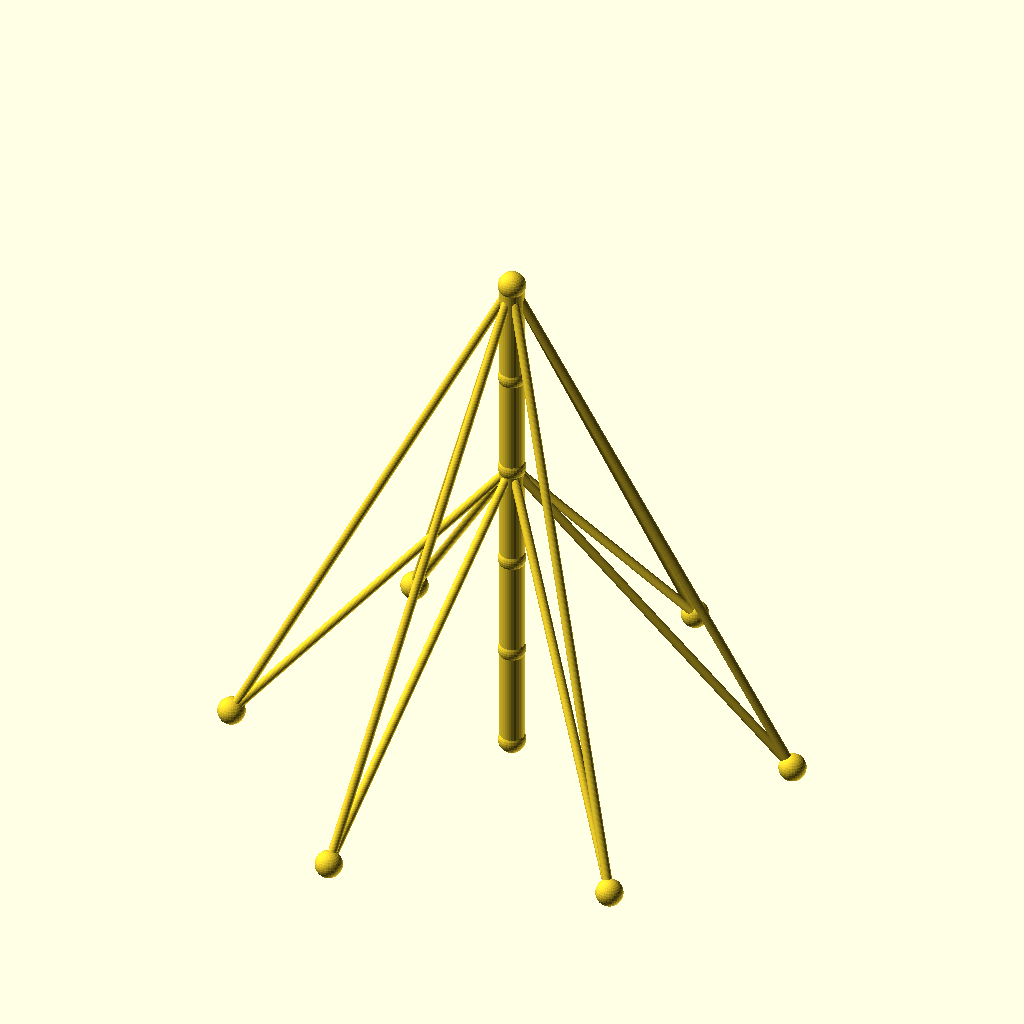
Cell 1 — every parameter at its default value.
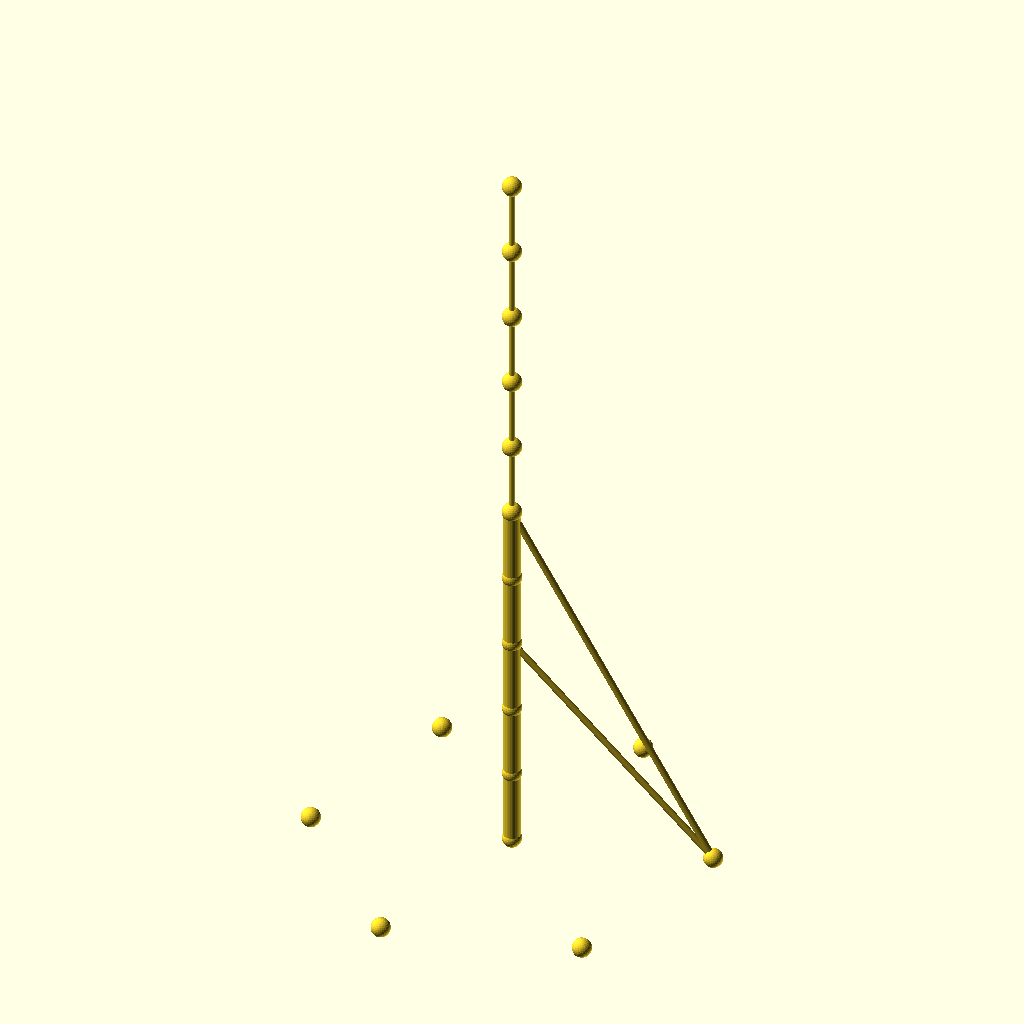
Cell 2: sections = 10 (everything else at default).
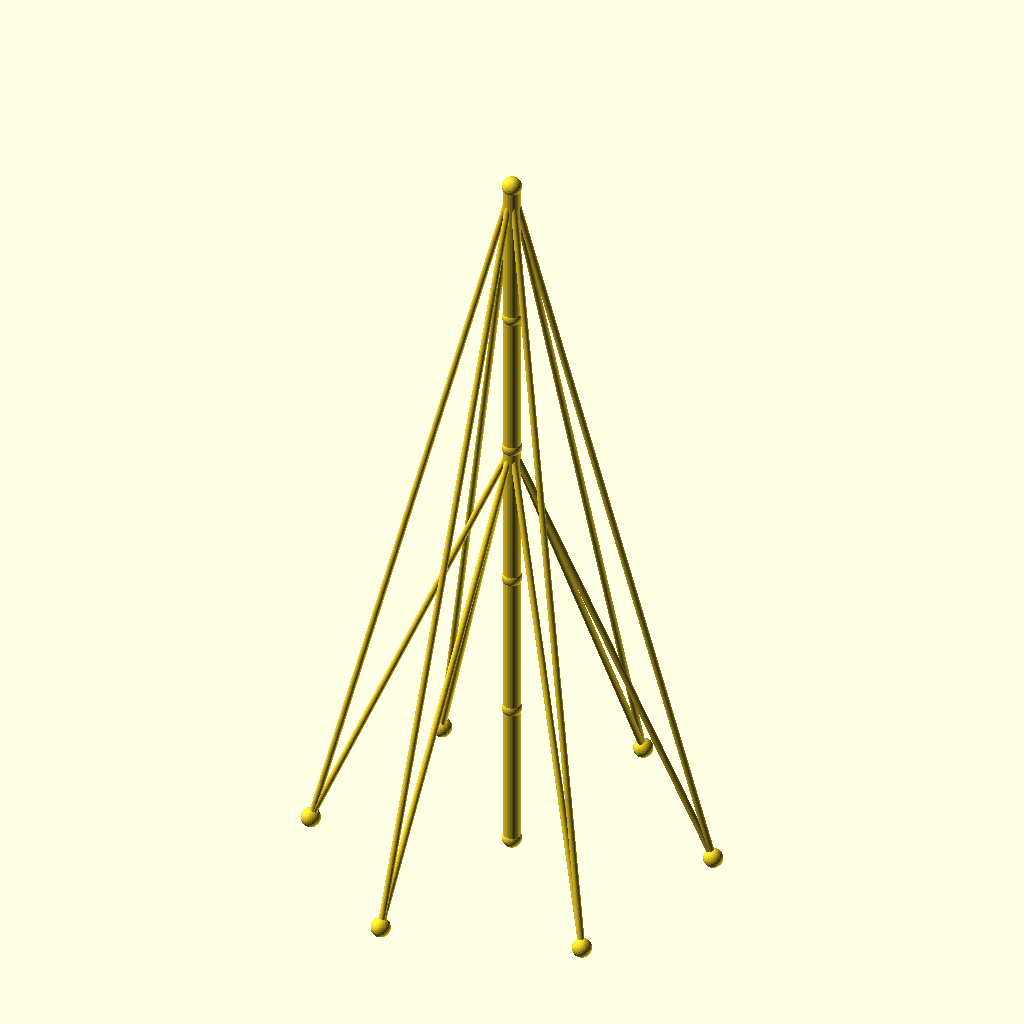
Cell 3 — seg_h set to 70, the other parameters unchanged.
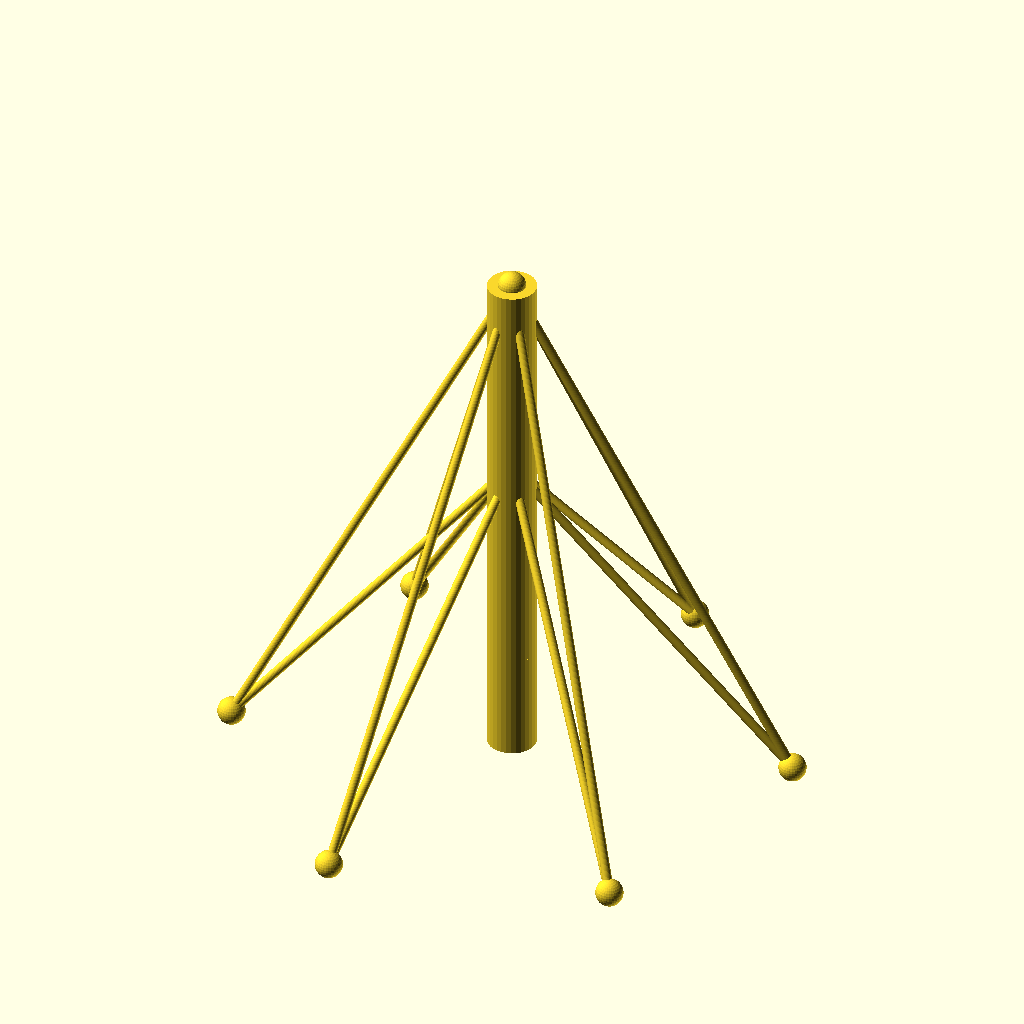
Cell 4: mast_r = 8 (everything else at default).
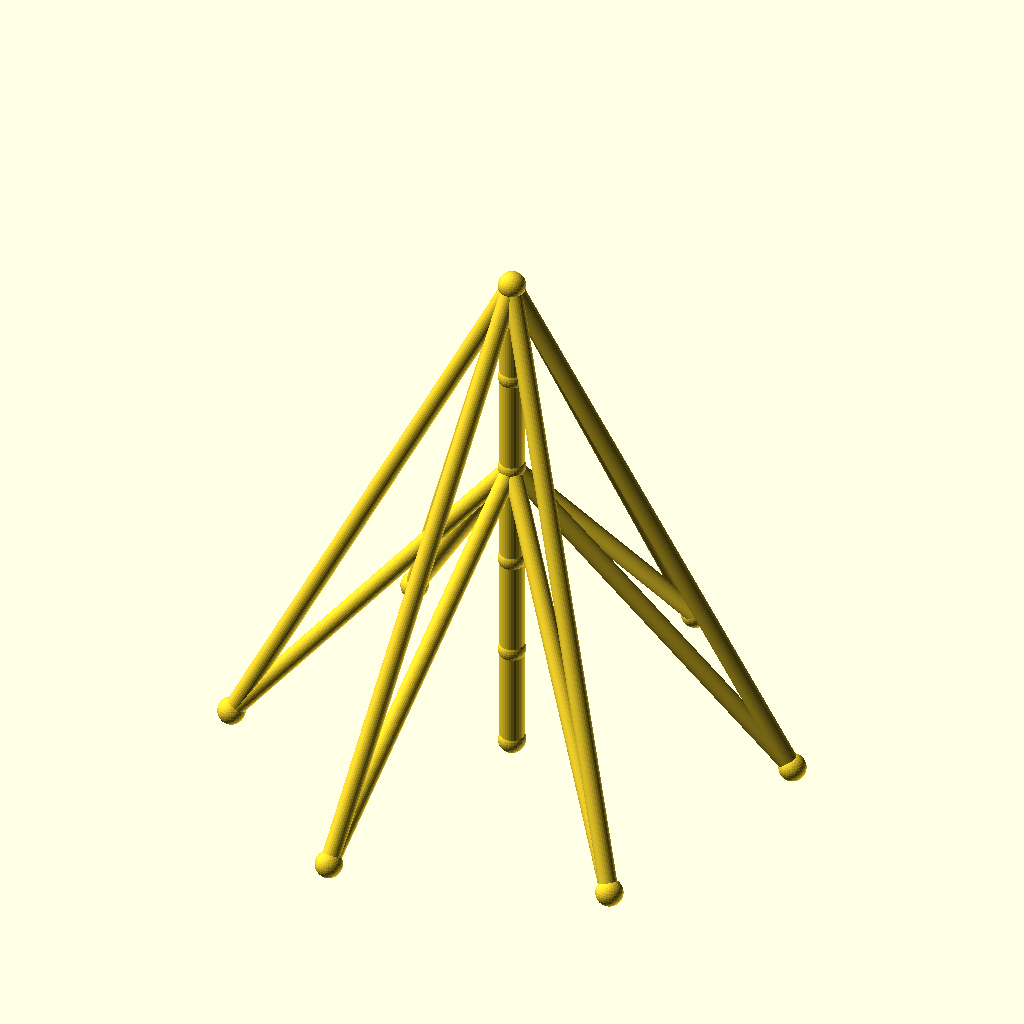
Cell 5 — guy_r set to 3, the other parameters unchanged.
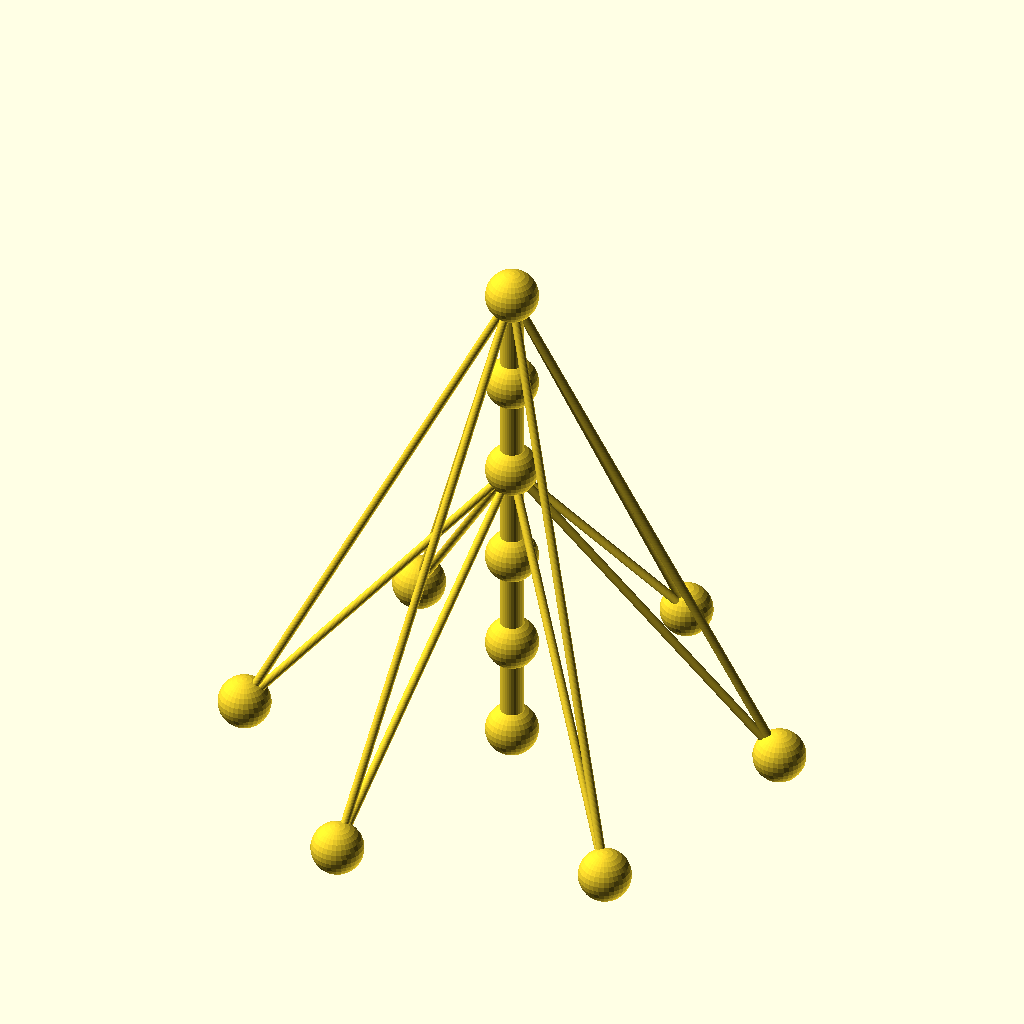
Cell 6 — joint_r set to 9, the other parameters unchanged.
The same orthographic view direction (rotation 55°, 0°, 25°; colour scheme Cornfield) for every cell, with the view re-fitted per cell, so scale and position can differ between cells.
OpenSCAD source file optional_data/data/wire2/guymasts/scene_0161.scad:
$fn = 32;

// ----------------------------------------------------------------------
// Guyed mast: 5 sections of 35 mm, 6 anchors on R90
// ----------------------------------------------------------------------

// --- parameters (mm) ---
sections = 5;             // number of mast sections
seg_h = 35;               // section height
mast_r = 4;               // mast member radius
guy_r = 1.5;              // guy wire radius
joint_r = 4.5;            // joint ball radius
anchors_n = 6;            // number of ground anchors
anchor_r = 90;            // anchor ring radius
anchor_step = 60;         // angle between anchors, degrees
anchor_a0 = 15;           // angle of the first anchor, degrees
tiers = 2;                // number of guy tiers
guy_h_5 = 175;            // guy tier height (section 5)
guy_h_3 = 105;            // guy tier height (section 3)

bbox_x = anchor_r * (cos(anchor_a0 + 0 * anchor_step) - cos(anchor_a0 + 3 * anchor_step)) + 2 * joint_r;  // overall X, joints included
bbox_y = anchor_r * (sin(anchor_a0 + 1 * anchor_step) - sin(anchor_a0 + 4 * anchor_step)) + 2 * joint_r;  // overall Y, joints included
bbox_z = sections * seg_h + 2 * joint_r;  // overall Z, joints included
mast_d = 2 * mast_r;  // mast trunk diameter
guy_d = 2 * guy_r;  // guy wire diameter
joint_d = 2 * joint_r;  // joint ball diameter
nodes = concat([for (i = [0 : sections]) [0, 0, i * seg_h]], [for (k = [0 : anchors_n - 1]) [anchor_r * cos(anchor_a0 + k * anchor_step), anchor_r * sin(anchor_a0 + k * anchor_step), 0]]);

module member(a, b, r) {
  /* round stock from joint a to joint b, ends buried in the joint balls */
  d = b - a;
  length = norm(d);
  translate(a) rotate([0, acos(d[2] / length), atan2(d[1], d[0])])
    cylinder(h = length, r = r);
}

module joint(p, r) {
  /* ball at the joint centre, fatter than every member meeting there */
  translate(p) sphere(r = r);
}

/* members - each call is one graph edge */
member(nodes[0], nodes[1], mast_r);
member(nodes[1], nodes[2], mast_r);
member(nodes[2], nodes[3], mast_r);
member(nodes[3], nodes[4], mast_r);
member(nodes[4], nodes[5], mast_r);
member(nodes[5], nodes[6], guy_r);
member(nodes[5], nodes[7], guy_r);
member(nodes[5], nodes[8], guy_r);
member(nodes[5], nodes[9], guy_r);
member(nodes[5], nodes[10], guy_r);
member(nodes[5], nodes[11], guy_r);
member(nodes[3], nodes[6], guy_r);
member(nodes[3], nodes[7], guy_r);
member(nodes[3], nodes[8], guy_r);
member(nodes[3], nodes[9], guy_r);
member(nodes[3], nodes[10], guy_r);
member(nodes[3], nodes[11], guy_r);

/* joint balls */
for (p = nodes) joint(p, joint_r);
Customizer parameters (derived from the source; name, type, default, range or options):
sections: number, default 5
seg_h: number, default 35
mast_r: number, default 4
guy_r: number, default 1.5
joint_r: number, default 4.5
anchors_n: number, default 6
anchor_r: number, default 90
anchor_step: number, default 60
anchor_a0: number, default 15
tiers: number, default 2
guy_h_5: number, default 175
guy_h_3: number, default 105
